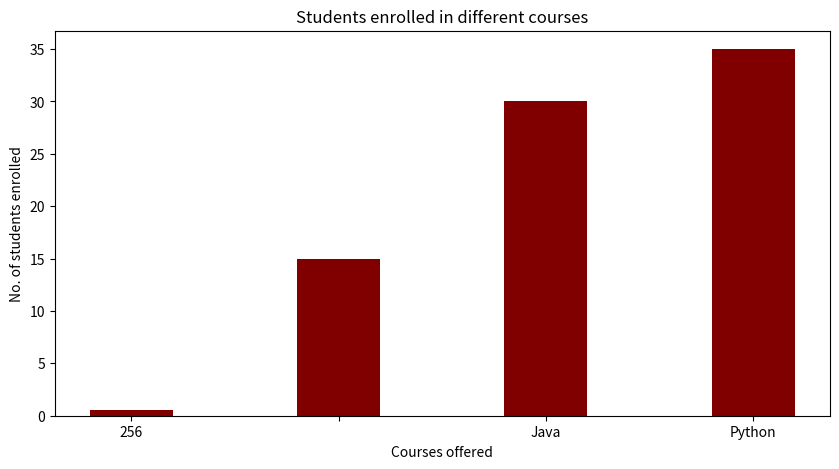

Here is the Python script that generated this plot:
import numpy as np
import matplotlib.pyplot as plt
 
  
# creating the dataset
data = {'256':0.55, '':15, 'Java':30,
        'Python':35}
courses = list(data.keys())
values = list(data.values())
  
fig = plt.figure(figsize = (10, 5))
 
# creating the bar plot
plt.bar(courses, values, color ='maroon',
        width = 0.4)
 
plt.xlabel("Courses offered")
plt.ylabel("No. of students enrolled")
plt.title("Students enrolled in different courses")
plt.show()